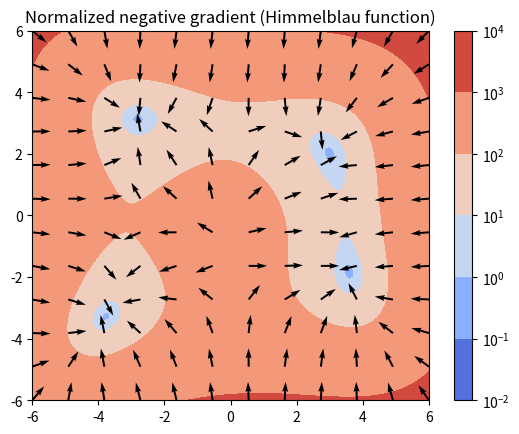

This figure's Python source:
import numpy as np
import matplotlib.pyplot as plt
from matplotlib import ticker


def himmelblau(x, y):
    return (x**2 + y - 11) ** 2 + (x + y**2 - 7) ** 2


def log_himmelblau_gradient(x, y):
    # himm = himmelblau(x, y)
    grad = np.asarray(
        [
            4 * (x**2 + y - 11) * x + 2 * (x + y**2 - 7),
            2 * (x**2 + y - 11) + 4 * (x + y**2 - 7) * y,
        ]
    )

    norm = np.linalg.norm(grad, axis=0) + 1e-3
    return grad / norm  # [np.axis, :, :]


x = np.linspace(-6, 6, 100)
y = np.linspace(-6, 6, 100)
X, Y = np.meshgrid(x, y)
Z = himmelblau(X, Y)

Xs = X[::9, ::9]
Ys = Y[::9, ::9]
U, V = log_himmelblau_gradient(Xs, Ys)

plt.contourf(X, Y, Z, cmap="coolwarm", locator=ticker.LogLocator())
plt.colorbar()
plt.quiver(Xs, Ys, -U, -V, angles="xy")
plt.title("Normalized negative gradient (Himmelblau function)")
plt.show()
